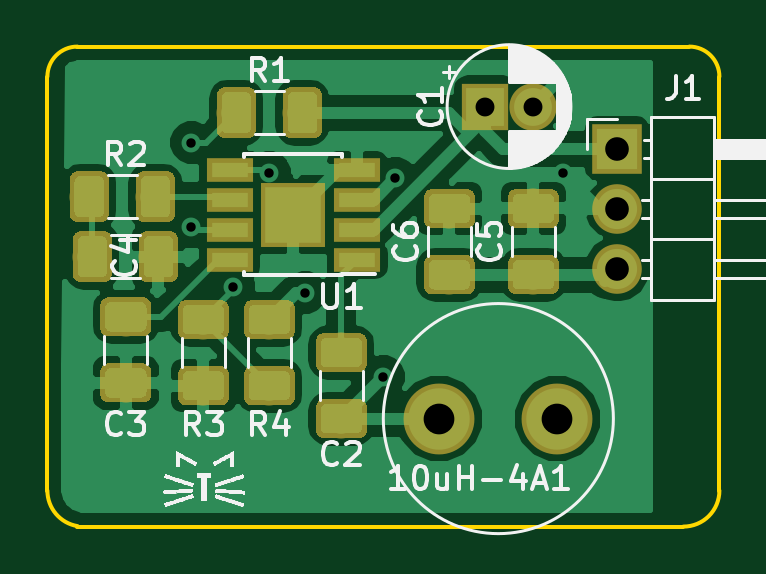
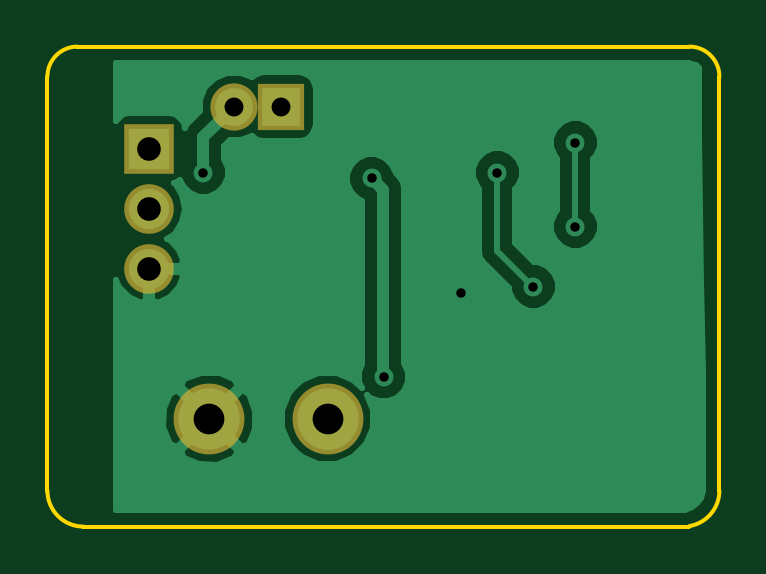
Circuit board: 11 layer files. Board 28.4 x 20.3 mm.
- bottom_copper: 5vStepDown-B.Cu.gbr (15871 bytes)
- bottom_mask: 5vStepDown-B.Mask.gbr (909 bytes)
- paste: 5vStepDown-B.Paste.gbr (487 bytes)
- bottom_silk: 5vStepDown-B.SilkS.gbr (488 bytes)
- outline: 5vStepDown-Edge.Cuts.gbr (1037 bytes)
- top_copper: 5vStepDown-F.Cu.gbr (71842 bytes)
- top_mask: 5vStepDown-F.Mask.gbr (34074 bytes)
- paste: 5vStepDown-F.Paste.gbr (33763 bytes)
- top_silk: 5vStepDown-F.SilkS.gbr (64306 bytes)
- drill: 5vStepDown-NPTH.drl (132 bytes)
- drill: 5vStepDown-PTH.drl (371 bytes)

=== bottom_copper: 5vStepDown-B.Cu.gbr (15871 bytes, source omitted) ===
=== bottom_mask: 5vStepDown-B.Mask.gbr ===
G04 #@! TF.GenerationSoftware,KiCad,Pcbnew,(5.0.0)*
G04 #@! TF.CreationDate,2018-08-05T21:05:08-04:00*
G04 #@! TF.ProjectId,5vStepDown,357653746570446F776E2E6B69636164,rev?*
G04 #@! TF.SameCoordinates,Original*
G04 #@! TF.FileFunction,Soldermask,Bot*
G04 #@! TF.FilePolarity,Negative*
%FSLAX46Y46*%
G04 Gerber Fmt 4.6, Leading zero omitted, Abs format (unit mm)*
G04 Created by KiCad (PCBNEW (5.0.0)) date 08/05/18 21:05:08*
%MOMM*%
%LPD*%
G01*
G04 APERTURE LIST*
%ADD10C,2.000000*%
%ADD11R,2.000000X2.000000*%
%ADD12C,3.000000*%
%ADD13O,2.100000X2.100000*%
%ADD14R,2.100000X2.100000*%
G04 APERTURE END LIST*
D10*
G04 #@! TO.C,C1*
X180308000Y-88900000D03*
D11*
X178308000Y-88900000D03*
G04 #@! TD*
D12*
G04 #@! TO.C,10uH-4A1*
X176356000Y-102108000D03*
X181356000Y-102108000D03*
G04 #@! TD*
D13*
G04 #@! TO.C,J1*
X183896000Y-95758000D03*
X183896000Y-93218000D03*
D14*
X183896000Y-90678000D03*
G04 #@! TD*
M02*

=== paste: 5vStepDown-B.Paste.gbr ===
G04 #@! TF.GenerationSoftware,KiCad,Pcbnew,(5.0.0)*
G04 #@! TF.CreationDate,2018-08-05T21:05:08-04:00*
G04 #@! TF.ProjectId,5vStepDown,357653746570446F776E2E6B69636164,rev?*
G04 #@! TF.SameCoordinates,Original*
G04 #@! TF.FileFunction,Paste,Bot*
G04 #@! TF.FilePolarity,Positive*
%FSLAX46Y46*%
G04 Gerber Fmt 4.6, Leading zero omitted, Abs format (unit mm)*
G04 Created by KiCad (PCBNEW (5.0.0)) date 08/05/18 21:05:08*
%MOMM*%
%LPD*%
G01*
G04 APERTURE LIST*
G04 APERTURE END LIST*
M02*

=== bottom_silk: 5vStepDown-B.SilkS.gbr ===
G04 #@! TF.GenerationSoftware,KiCad,Pcbnew,(5.0.0)*
G04 #@! TF.CreationDate,2018-08-05T21:05:08-04:00*
G04 #@! TF.ProjectId,5vStepDown,357653746570446F776E2E6B69636164,rev?*
G04 #@! TF.SameCoordinates,Original*
G04 #@! TF.FileFunction,Legend,Bot*
G04 #@! TF.FilePolarity,Positive*
%FSLAX46Y46*%
G04 Gerber Fmt 4.6, Leading zero omitted, Abs format (unit mm)*
G04 Created by KiCad (PCBNEW (5.0.0)) date 08/05/18 21:05:08*
%MOMM*%
%LPD*%
G01*
G04 APERTURE LIST*
G04 APERTURE END LIST*
M02*

=== outline: 5vStepDown-Edge.Cuts.gbr ===
G04 #@! TF.GenerationSoftware,KiCad,Pcbnew,(5.0.0)*
G04 #@! TF.CreationDate,2018-08-05T21:05:08-04:00*
G04 #@! TF.ProjectId,5vStepDown,357653746570446F776E2E6B69636164,rev?*
G04 #@! TF.SameCoordinates,Original*
G04 #@! TF.FileFunction,Profile,NP*
%FSLAX46Y46*%
G04 Gerber Fmt 4.6, Leading zero omitted, Abs format (unit mm)*
G04 Created by KiCad (PCBNEW (5.0.0)) date 08/05/18 21:05:08*
%MOMM*%
%LPD*%
G01*
G04 APERTURE LIST*
%ADD10C,0.150000*%
G04 APERTURE END LIST*
D10*
X161039456Y-106659264D02*
G75*
G02X159766000Y-105156000I250544J1503264D01*
G01*
X159766000Y-87630000D02*
G75*
G02X161036000Y-86360000I1270000J0D01*
G01*
X186944000Y-86360000D02*
G75*
G02X188214000Y-87630000I0J-1270000D01*
G01*
X188214000Y-105156000D02*
G75*
G02X186690000Y-106680000I-1524000J0D01*
G01*
X168148000Y-106680000D02*
X161036000Y-106680000D01*
X186690000Y-106680000D02*
X168148000Y-106680000D01*
X161036000Y-86360000D02*
X186944000Y-86360000D01*
X159766000Y-105156000D02*
X159766000Y-87630000D01*
X188214000Y-87630000D02*
X188214000Y-105156000D01*
M02*

=== top_copper: 5vStepDown-F.Cu.gbr (71842 bytes, source omitted) ===
=== top_mask: 5vStepDown-F.Mask.gbr (34074 bytes, source omitted) ===
=== paste: 5vStepDown-F.Paste.gbr (33763 bytes, source omitted) ===
=== top_silk: 5vStepDown-F.SilkS.gbr (64306 bytes, source omitted) ===
=== drill: 5vStepDown-NPTH.drl ===
M48
;DRILL file {KiCad (5.0.0)} date 08/05/18 21:05:02
;FORMAT={-:-/ absolute / inch / decimal}
FMAT,2
INCH,TZ
%
G90
G05
M72
T0
M30

=== drill: 5vStepDown-PTH.drl ===
M48
;DRILL file {KiCad (5.0.0)} date 08/05/18 21:05:02
;FORMAT={-:-/ absolute / inch / decimal}
FMAT,2
INCH,TZ
T1C0.0157
T2C0.0315
T3C0.0394
T4C0.0512
%
G90
G05
M72
T1
X6.53Y-3.56
X6.53Y-3.7
X6.6Y-3.8
X6.66Y-3.61
X6.72Y-3.81
X6.8496Y-3.9504
X6.8698Y-3.6198
X7.15Y-3.61
T2
X7.02Y-3.5
X7.0987Y-3.5
T3
X7.24Y-3.57
X7.24Y-3.67
X7.24Y-3.77
T4
X6.9431Y-4.02
X7.14Y-4.02
T0
M30

